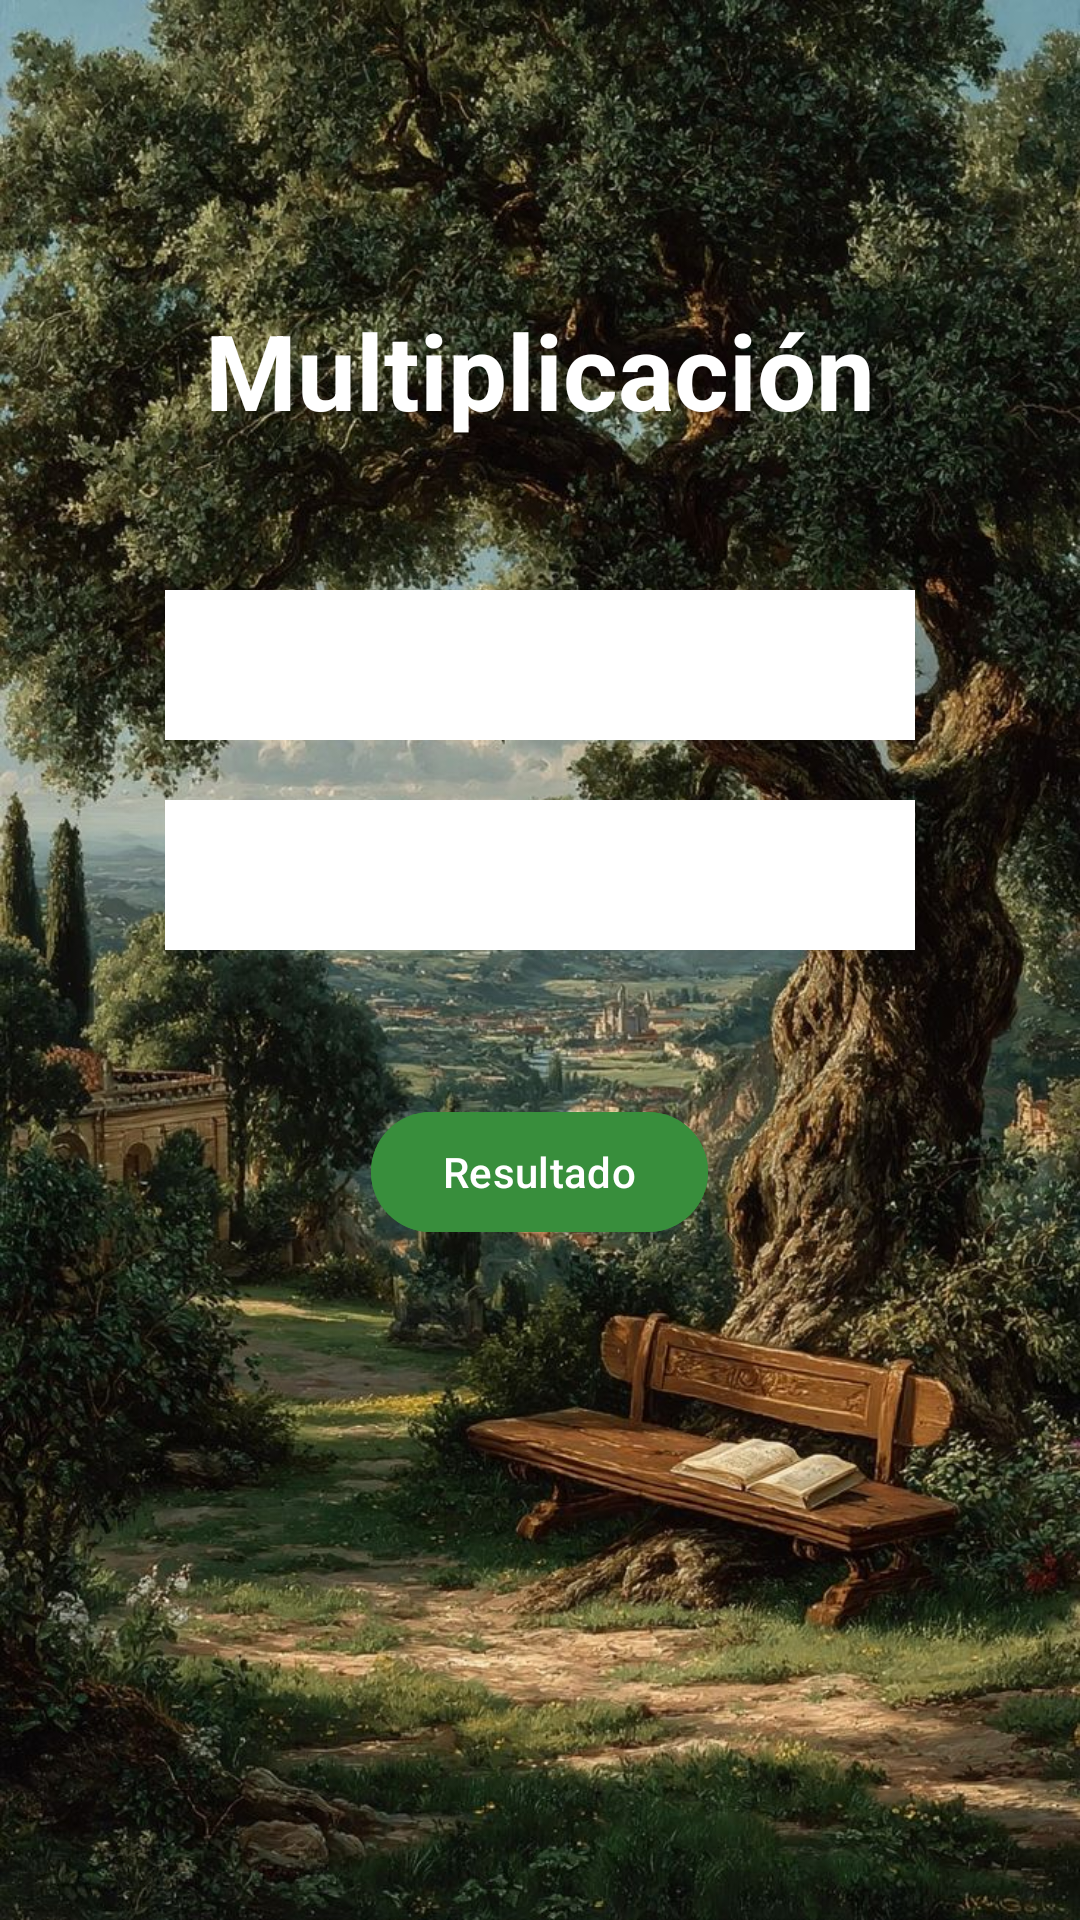

Write the Android layout XML for this screen, with the resource values it uses.
<!-- AndroidManifest.xml: application theme Theme._4DeTocho -->
<!-- res/layout/fragment_multiplicacion.xml -->
<?xml version="1.0" encoding="utf-8"?>
<LinearLayout xmlns:android="http://schemas.android.com/apk/res/android"
    xmlns:tools="http://schemas.android.com/tools"
    android:layout_width="match_parent"
    android:layout_height="match_parent"
    tools:context=".multiplicacion"
    android:orientation="vertical"
    android:gravity="center_horizontal"
    android:background="@drawable/landscape">

    <TextView
        android:layout_width="wrap_content"
        android:layout_height="wrap_content"
        android:layout_marginTop="100dp"
        android:text="Multiplicación"
        android:textSize="35dp"
        android:textStyle="bold"
        android:textColor="@color/white"/>

    <EditText
        android:layout_width="250dp"
        android:layout_height="50dp"
        android:background="@color/white"
        android:textAlignment="center"
        android:layout_marginTop="50dp"
        android:id="@+id/EditaditoMultiplicacion1"
        android:textColor="@color/black"/>

    <EditText
        android:layout_width="250dp"
        android:layout_height="50dp"
        android:background="@color/white"
        android:textAlignment="center"
        android:layout_marginTop="20dp"
        android:id="@+id/EditaditoMultiplicacion2"
        android:textColor="@color/black"/>

    <com.google.android.material.button.MaterialButton
        android:layout_width="wrap_content"
        android:layout_height="wrap_content"
        android:text="Resultado"
        android:backgroundTint="#388E3C"
        android:id="@+id/BtnResultadoMultiplicacion"
        android:layout_marginTop="50dp"
        android:textColor="@color/white"/>

    <TextView
        android:id="@+id/textResultadoMultiplicacion"
        android:layout_width="wrap_content"
        android:layout_height="wrap_content"
        android:text=""
        android:textSize="20sp"
        android:textStyle="bold"
        android:textColor="@color/white"
        android:layout_marginTop="30dp"/>


</LinearLayout>
<!-- resources referenced by this layout -->
<resources>
  <!-- drawable landscape: jpeg bitmap (drawable, 264455 bytes) -->
  <style name="Theme._4DeTocho" parent="Base.Theme._4DeTocho" />
  <style name="Base.Theme._4DeTocho" parent="Theme.Material3.DayNight.NoActionBar">
          
          
      </style>
  <!-- not gathered from this repository: default colours our renderer supplied (Android Studio template values) -->
  <color name="black">#FF000000</color>
  <color name="white">#FFFFFFFF</color>
</resources>
